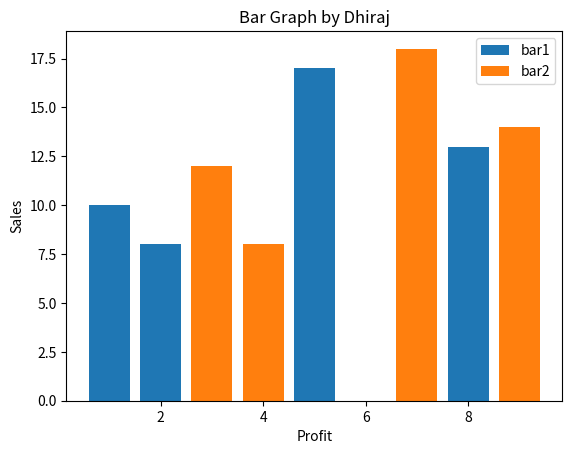

Write the Python code that produced this figure.
# imported the required libraries

import matplotlib.pyplot as plt

import numpy as np

# define data values

x1=np.array([1,2,5,8]) # x-axis
y1= np.array([10,8,17,13]) # y-axis

x2= np.array([3,4,7,9]) # x-axis
y2= np.array([12,8,18,14]) # y-axis

# plot the chart

plt.bar(x1,y1,label='bar1')
plt.bar(x2,y2,label='bar2')

# adding title and label of axis

plt.title('Bar Graph by Dhiraj')
plt.xlabel('Profit')
plt.ylabel('Sales')
plt.legend()

# display

plt.show()